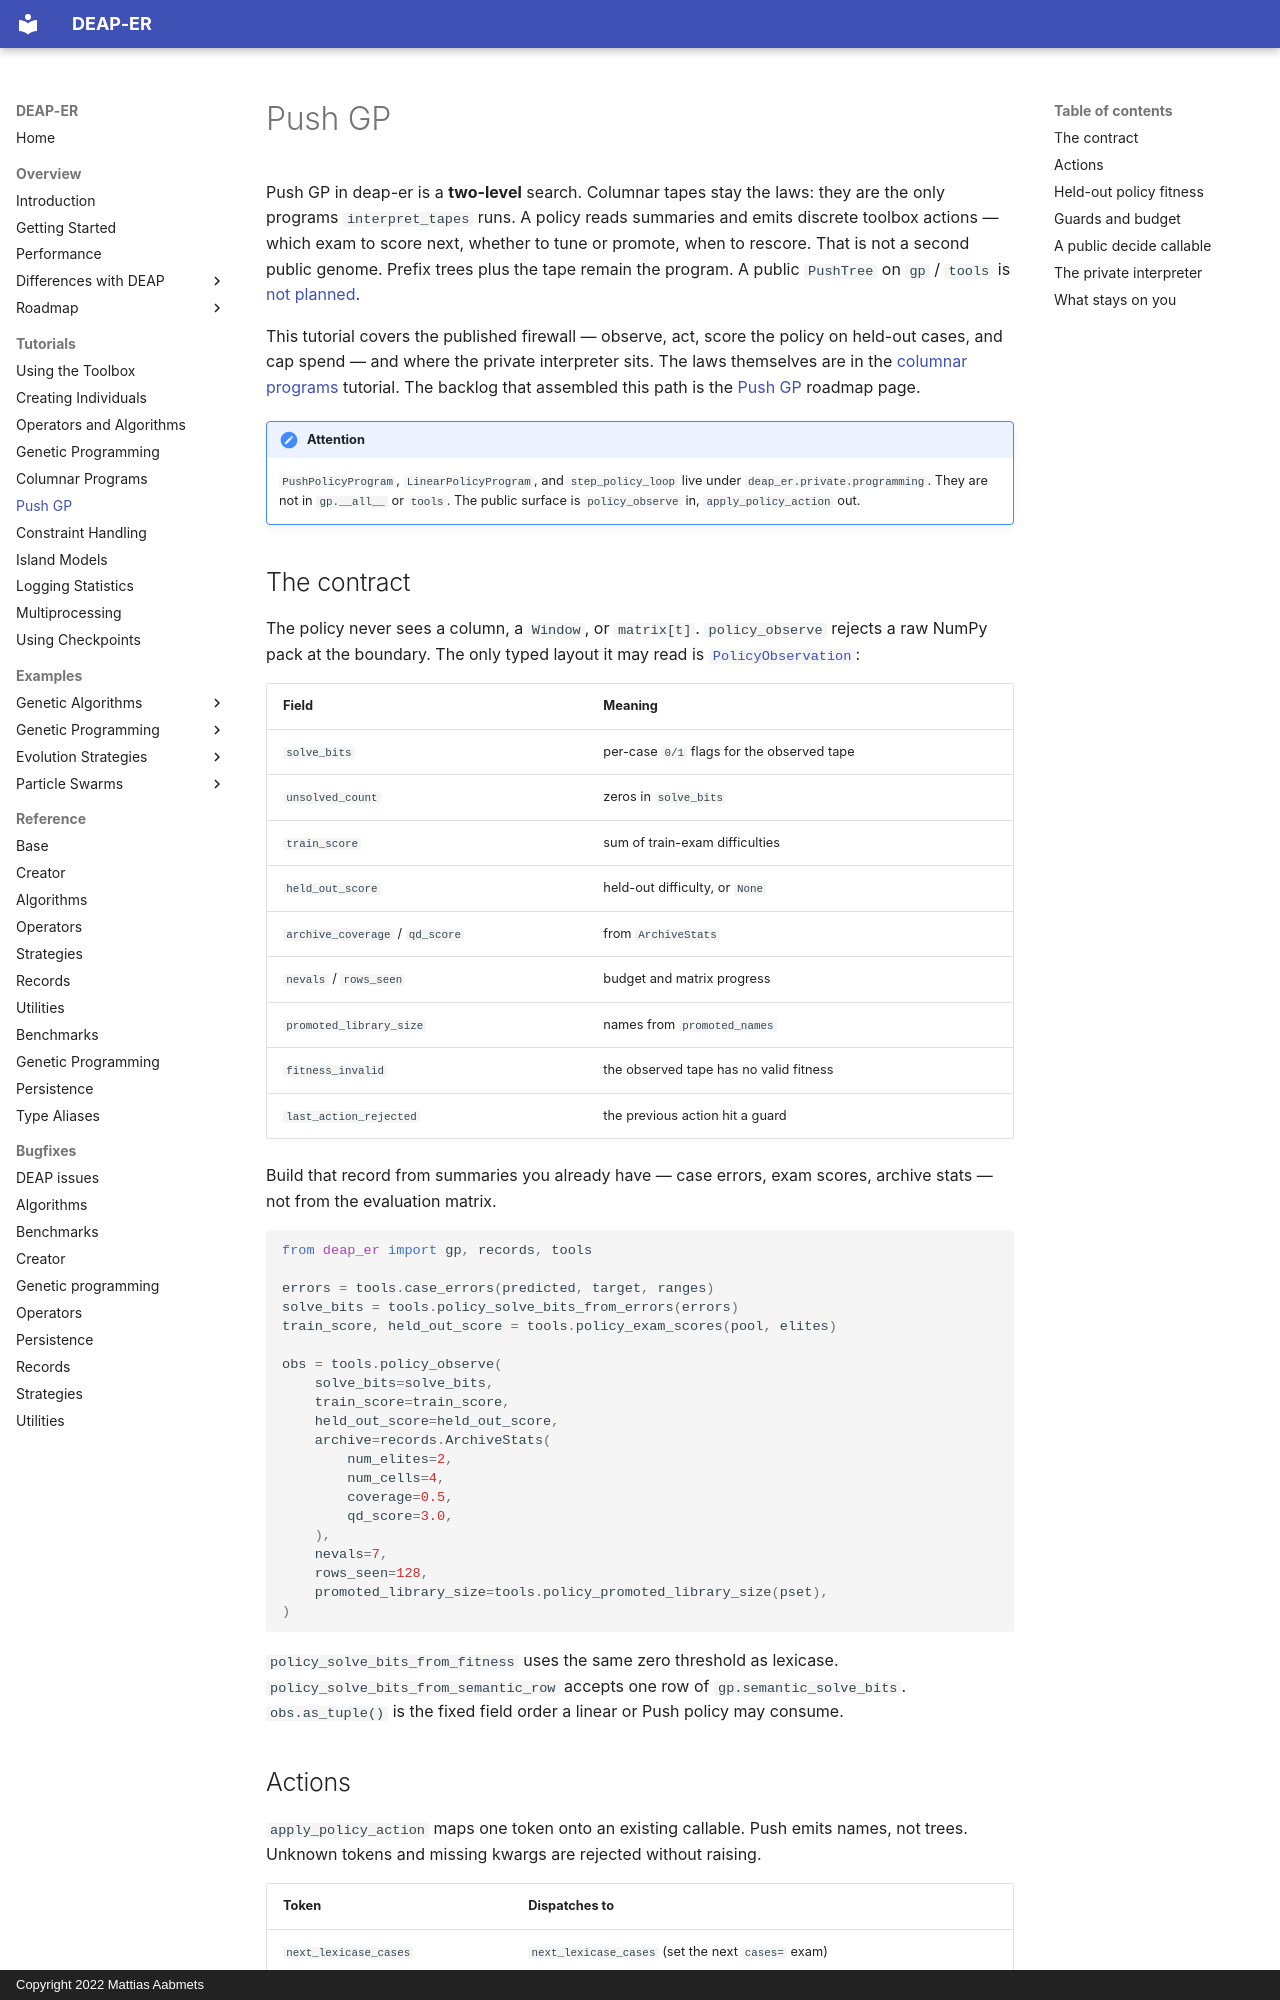

repository: aabmets/deap-er · page: tutorials/push_gp/index.html · generator: mkdocs · copyright: Copyright 2022 Mattias Aabmets

# Push GP

Push GP in deap-er is a **two-level** search. Columnar tapes stay the
laws: they are the only programs `interpret_tapes` runs. A policy
reads summaries and emits discrete toolbox actions — which exam to
score next, whether to tune or promote, when to rescore. That is not
a second public genome. Prefix trees plus the tape remain the
program. A public `PushTree` on `gp` / `tools` is
[not planned](../overview/roadmap/not_planned.md).

This tutorial covers the published firewall — observe, act, score
the policy on held-out cases, and cap spend — and where the private
interpreter sits. The laws themselves are in the
[columnar programs](columnar_gp.md) tutorial. The backlog that
assembled this path is the [Push GP](../overview/roadmap/push_gp.md)
roadmap page.

!!! attention
    `PushPolicyProgram`, `LinearPolicyProgram`, and
    `step_policy_loop` live under `deap_er.private.programming`.
    They are not in `gp.__all__` or `tools`. The public surface is
    `policy_observe` in, `apply_policy_action` out.

## The contract

The policy never sees a column, a `Window`, or `matrix[t]`.
`policy_observe` rejects a raw NumPy pack at the boundary. The
only typed layout it may read is
[`PolicyObservation`](../reference/records.md):

| Field | Meaning |
|:------|:--------|
| `solve_bits` | per-case `0/1` flags for the observed tape |
| `unsolved_count` | zeros in `solve_bits` |
| `train_score` | sum of train-exam difficulties |
| `held_out_score` | held-out difficulty, or `None` |
| `archive_coverage` / `qd_score` | from `ArchiveStats` |
| `nevals` / `rows_seen` | budget and matrix progress |
| `promoted_library_size` | names from `promoted_names` |
| `fitness_invalid` | the observed tape has no valid fitness |
| `last_action_rejected` | the previous action hit a guard |

Build that record from summaries you already have — case errors,
exam scores, archive stats — not from the evaluation matrix.

```python
from deap_er import gp, records, tools

errors = tools.case_errors(predicted, target, ranges)
solve_bits = tools.policy_solve_bits_from_errors(errors)
train_score, held_out_score = tools.policy_exam_scores(pool, elites)

obs = tools.policy_observe(
    solve_bits=solve_bits,
    train_score=train_score,
    held_out_score=held_out_score,
    archive=records.ArchiveStats(
        num_elites=2,
        num_cells=4,
        coverage=0.5,
        qd_score=3.0,
    ),
    nevals=7,
    rows_seen=128,
    promoted_library_size=tools.policy_promoted_library_size(pset),
)
```

`policy_solve_bits_from_fitness` uses the same zero threshold as
lexicase. `policy_solve_bits_from_semantic_row` accepts one row of
`gp.semantic_solve_bits`. `obs.as_tuple()` is the fixed field order
a linear or Push policy may consume.
